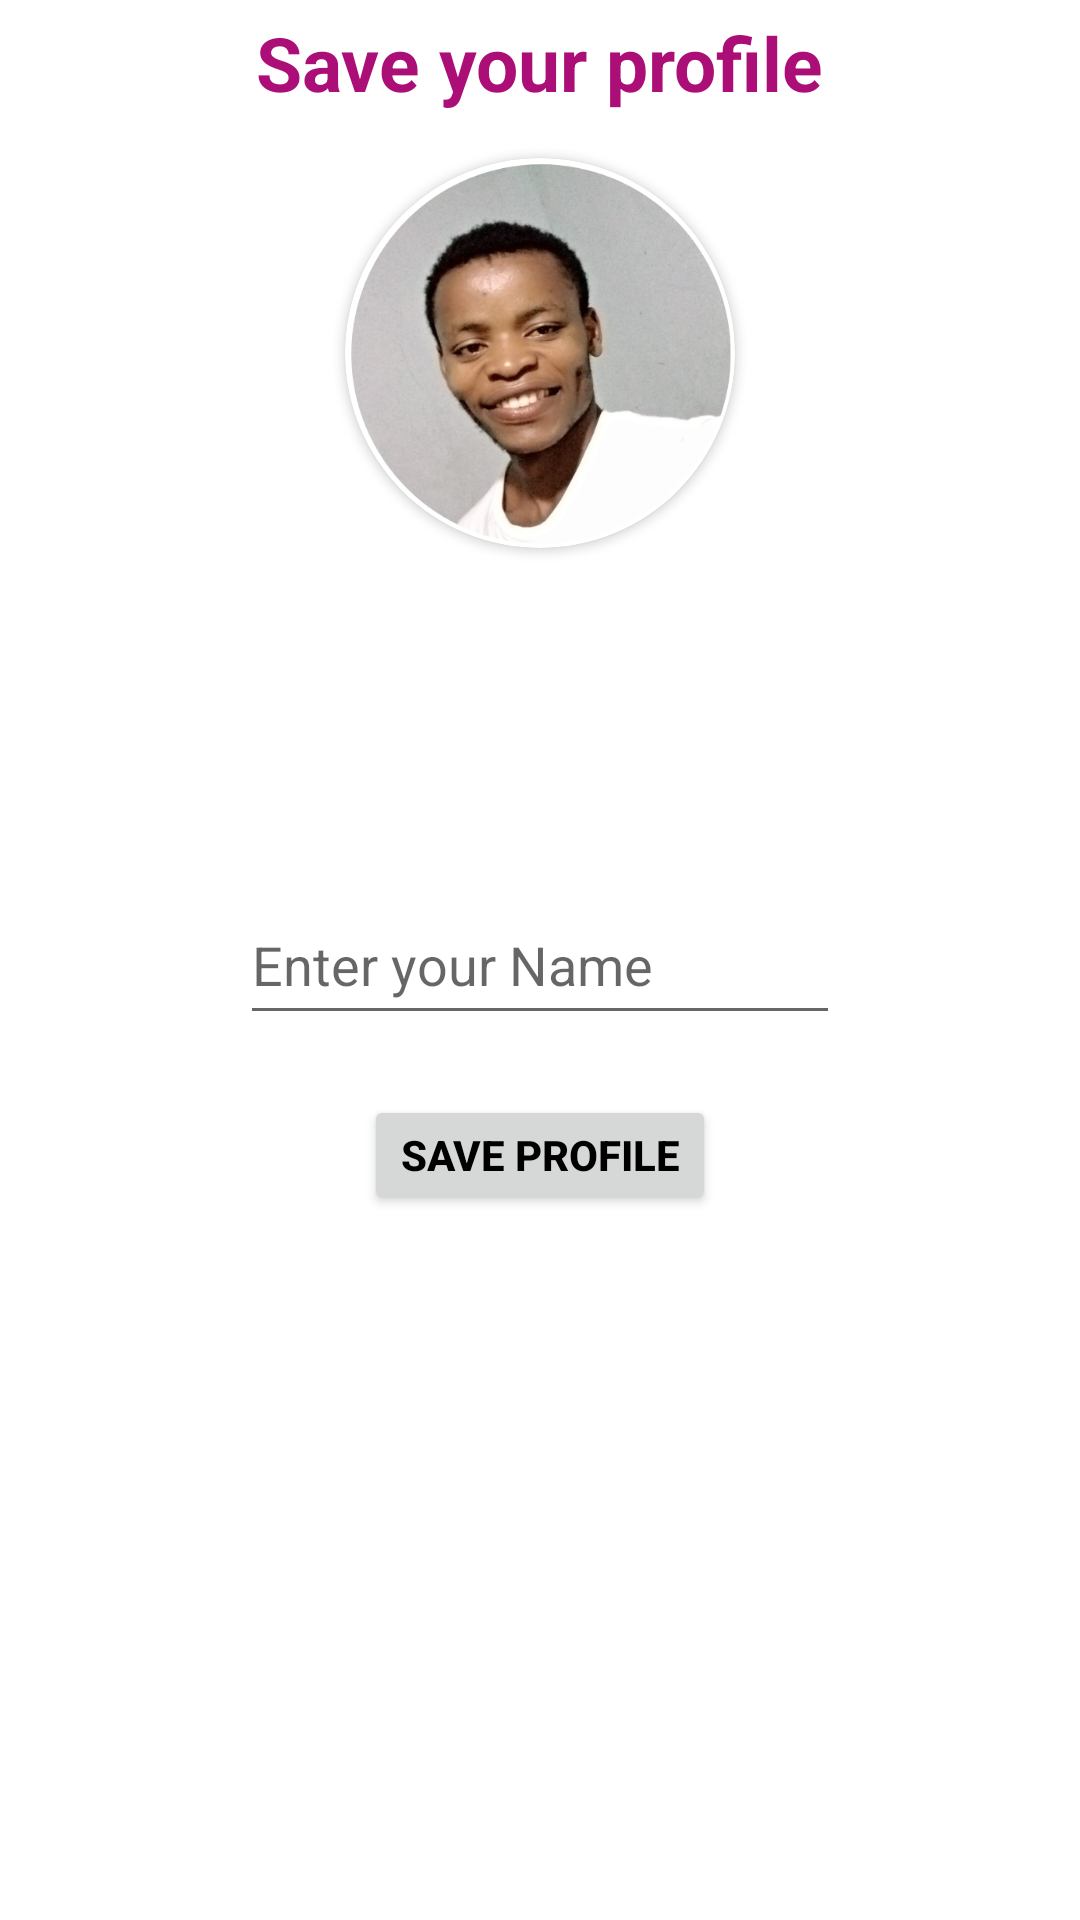

This screen was rendered from an Android layout file. Write that file and the resources it references.
<!-- AndroidManifest.xml: application theme Theme.HunkerchatApp -->
<!-- res/layout/activity_setprofile.xml -->
<?xml version="1.0" encoding="utf-8"?>
<RelativeLayout xmlns:android="http://schemas.android.com/apk/res/android"
    xmlns:app="http://schemas.android.com/apk/res-auto"
    xmlns:tools="http://schemas.android.com/tools"
    android:layout_width="match_parent"
    android:layout_height="match_parent"
    android:background="@color/white"
    tools:context=".setprofile">

    <TextView
        android:layout_width="wrap_content"
        android:layout_height="wrap_content"
        android:text="Save your profile"
        android:textColor="#AC0E77"
        android:textStyle="bold"
        android:textSize="25dp"
        android:layout_marginTop="4dp"
        android:layout_centerHorizontal="true"
        android:id="@+id/savedimage"
        android:layout_marginBottom="15dp">
        
    </TextView>
    <androidx.cardview.widget.CardView
        android:layout_width="130dp"
        android:layout_height="130dp"
        android:layout_centerHorizontal="true"
        android:layout_below="@id/savedimage"
        android:layout_marginLeft="80dp"
        android:id="@+id/userimage"
        app:cardCornerRadius="130dp">
        <ImageView
            android:layout_width="match_parent"
            android:layout_height="match_parent"
            android:src="@drawable/eduh"
            android:scaleType="centerCrop"
            android:id="@+id/userimagebackgrounds">

        </ImageView>



    </androidx.cardview.widget.CardView>
    <EditText
        android:layout_width="match_parent"
        android:layout_height="50dp"
        android:hint="Enter your Name"
        android:layout_centerInParent="true"
        android:id="@+id/username"
        android:layout_marginLeft="80dp"
        android:layout_marginRight="80dp">

    </EditText>
    <android.widget.Button
        android:layout_width="wrap_content"
        android:layout_height="40dp"
        android:layout_below="@id/username"
        android:layout_centerHorizontal="true"
        android:layout_marginTop="20dp"
        android:text="save profile"
        android:textStyle="bold"
        android:textColor="@color/black"
        android:id="@+id/saveprofile">

    </android.widget.Button>
    <ProgressBar
        android:layout_width="wrap_content"
        android:layout_height="wrap_content"
        android:layout_below="@id/saveprofile"
        android:layout_centerHorizontal="true"
        android:id="@+id/progress_circular"
        android:visibility="invisible"
        android:layout_marginTop="30dp">

    </ProgressBar>







</RelativeLayout>
<!-- resources referenced by this layout -->
<resources>
  <!-- drawable eduh: jpg bitmap (drawable, 214893 bytes) -->
  <style name="Theme.HunkerchatApp" parent="Theme.MaterialComponents.DayNight.NoActionBar">
          
          <item name="colorPrimary">@color/purple_500</item>
          <item name="colorPrimaryVariant">@color/purple_700</item>
          <item name="colorOnPrimary">@color/white</item>
          
          <item name="colorSecondary">@color/teal_200</item>
          <item name="colorSecondaryVariant">@color/teal_700</item>
          <item name="colorOnSecondary">@color/black</item>
          
          <item name="android:statusBarColor">?attr/colorPrimaryVariant</item>
          
      </style>
  <!-- not gathered from this repository: default colours our renderer supplied (Android Studio template values) -->
  <color name="purple_500">#FF6200EE</color>
  <color name="purple_700">#FF3700B3</color>
  <color name="teal_200">#FF03DAC5</color>
  <color name="teal_700">#FF018786</color>
  <color name="black">#FF000000</color>
  <color name="white">#FFFFFFFF</color>
</resources>
